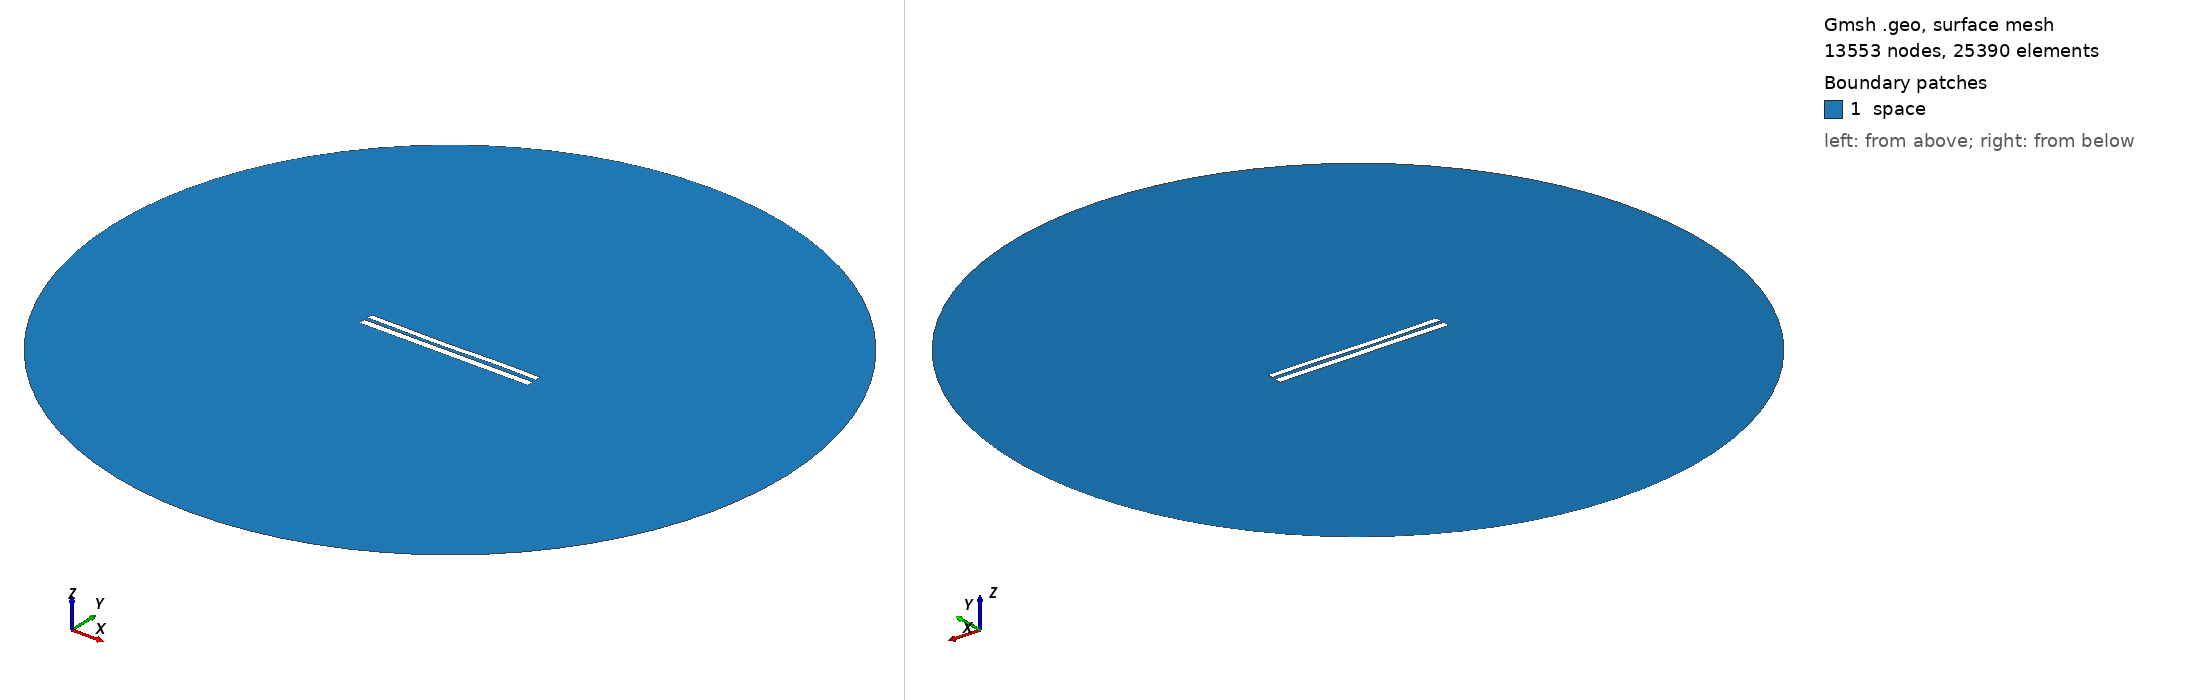

Gmsh geometry script, surface-meshed: 13553 nodes, 25390 surface elements. Boundary patches (legend numbers): 1 space. Left view from above one corner, right view from below the opposite corner. Legend entries are the model's physical surfaces. The drawing asked Gmsh for element sizes between 1% and 20% of the model's largest extent; the script's own settings can give other sizes.

=== 7879.geo (drawn) ===
//---------------------------------------
// Geometry kernel
//---------------------------------------

SetFactory("OpenCASCADE");



//---------------------------------------
// Parameters of the geometry
//---------------------------------------

// Overetch of the upper plate
overetch = 0.25;

// Distance between the plates
distance = 2.0;

// Discretization over the x axis (for the deformation)
nx = 50; 

// Length of the plate
L = 100 - overetch; 

// Number of modes
n = 4; 

// 1st mode coefficient
coeff(1) = 0.07499999999999998;
beta(1) = 0.596864 * 3.1415926535 / L;

// 2nd mode coefficient
coeff(2) = -0.15;
beta(2) = 1.49418 * 3.1415926535 / L;

// 3rd mode coefficient
coeff(3) = -0.15;
beta(3) = 2.50025 * 3.1415926535 / L;

// 4th mode coefficient
coeff(4) = 0.07499999999999998;
beta(4) = 3.49999 * 3.1415926535 / L;



//---------------------------------------
// Upper plate (deformed rectangle)
//---------------------------------------

// Coordiantes of the upper plate
xmin = -50;
xmax = 50 - overetch;

// Height of the upper plate
yheight = 4 - 2 * overetch;

// Indexes of the points
UpperID[] = {};
LowerID[] = {};
LeftID[] = {};
RightID[] = {};

// Point index
p = 1;

// Horizontal edges
For i In {1:nx}
    x = xmin + (i-1)*(xmax - xmin)/(nx-1);

    y_bottom = distance / 2 + overetch;
    For j In {1:n}
        C = (Cosh(beta(j)*L) + Cos(beta(j)*L)) / (Sinh(beta(j)*L) + Sin(beta(j)*L));
        y_bottom  = y_bottom + coeff(j) * (Cosh(beta(j)*(x+50)) - Cos(beta(j)*(x+50)) - C * (Sinh(beta(j)*(x+50)) - Sin(beta(j)*(x+50))));
    EndFor

    y_top = y_bottom + yheight;

    Point(p) = {x, y_top, 0, 1.0};
    UpperID[i] = p;
    p = p + 1;

    Point(p) = {x, y_bottom, 0, 1.0};
    LowerID[i] = p;
    p = p + 1;
EndFor

// Create point lists
UpperPts[] = {}; LowerPts[] = {};
For i In {1:nx}
  UpperPts[] += {UpperID[i]};
  LowerPts[] += {LowerID[i]};
EndFor

// Build splines
Spline(1) = {UpperPts[]};
Spline(2) = {LowerPts[]};
Line(3) = {LowerPts[nx-1], UpperPts[nx-1]};
Line(4) = {LowerPts[0], UpperPts[0]};

// Build the plane surface
Curve Loop(1) = {2, 3, -1, -4};
Plane Surface(1) = {1};



//---------------------------------------
// Lower plate (rectangle)
//---------------------------------------

// Vertices
Point(1001) = {-50, -1, 0, 1.0};
Point(1002) = { 50, -1, 0, 1.0};
Point(1003) = { 50,  -5, 0, 1.0};
Point(1004) = {-50,  -5, 0, 1.0};

// Edges
Line(5) = {1001, 1002};
Line(6) = {1002, 1003};
Line(7) = {1003, 1004};
Line(8) = {1004, 1001};

// Plane surface
Line Loop(2) = {5, 6, 7, 8};
Plane Surface(2) = {2}; 



//---------------------------------------
// Outer (fictious) boundary
//---------------------------------------

// Points
Point(1005) = {0, 0, 0};       // Center
Point(1006) = {200, 0, 0};     // Start point
Point(1007) = {0, 200, 0};     // 90 degrees
Point(1008) = {-200, 0, 0};    // 180 degrees
Point(1009) = {0, -200, 0};    // 270 degrees

// Circle arcs (each needs start, center, end)
Circle(9) = {1006, 1005, 1007};
Circle(10) = {1007, 1005, 1008};
Circle(11) = {1008, 1005, 1009};
Circle(12) = {1009, 1005, 1006};

// Plane surface for the entire domain
Curve Loop(3) = {9, 10, 11, 12};
Surface(3) = {3};

// Subtract the plates from the whole domain to obtain the actual domain where we want to solve the equations
BooleanDifference{ Surface{3}; Delete; }{ Surface{1}; Surface{2}; Delete; }




//---------------------------------------
// Transfinite Lines/Curves
//---------------------------------------

// Set the number of points on the boundaries
r = 7;

// Plates
Transfinite Curve {1, 2} = 50*r Using Progression 1;
Transfinite Curve {3, 4} = 2*r Using Progression 1;
Transfinite Line {5, 7} = 50*r Using Progression 1;
Transfinite Line {6, 8} = 2*r Using Progression 1;

// Outer boundary
Transfinite Line {9, 10, 11, 12} = 20 Using Progression 1;



//---------------------------------------
// Physical groups
//---------------------------------------                

// Physical curves (boundaries)
Physical Line("force_segment", 10) = {2};
Physical Line("upper_plate", 11) = {1, 3, 4};
Physical Line("lower_plate", 12) = {5, 6, 7, 8};
Physical Line("boundary", 20) = {9, 10, 11, 12};

// Physical Surfaces
Physical Surface("space", 30) = {3};



//---------------------------------------
// 6. Generate the Mesh
//---------------------------------------

// 2D mesh generation
Mesh 2;
